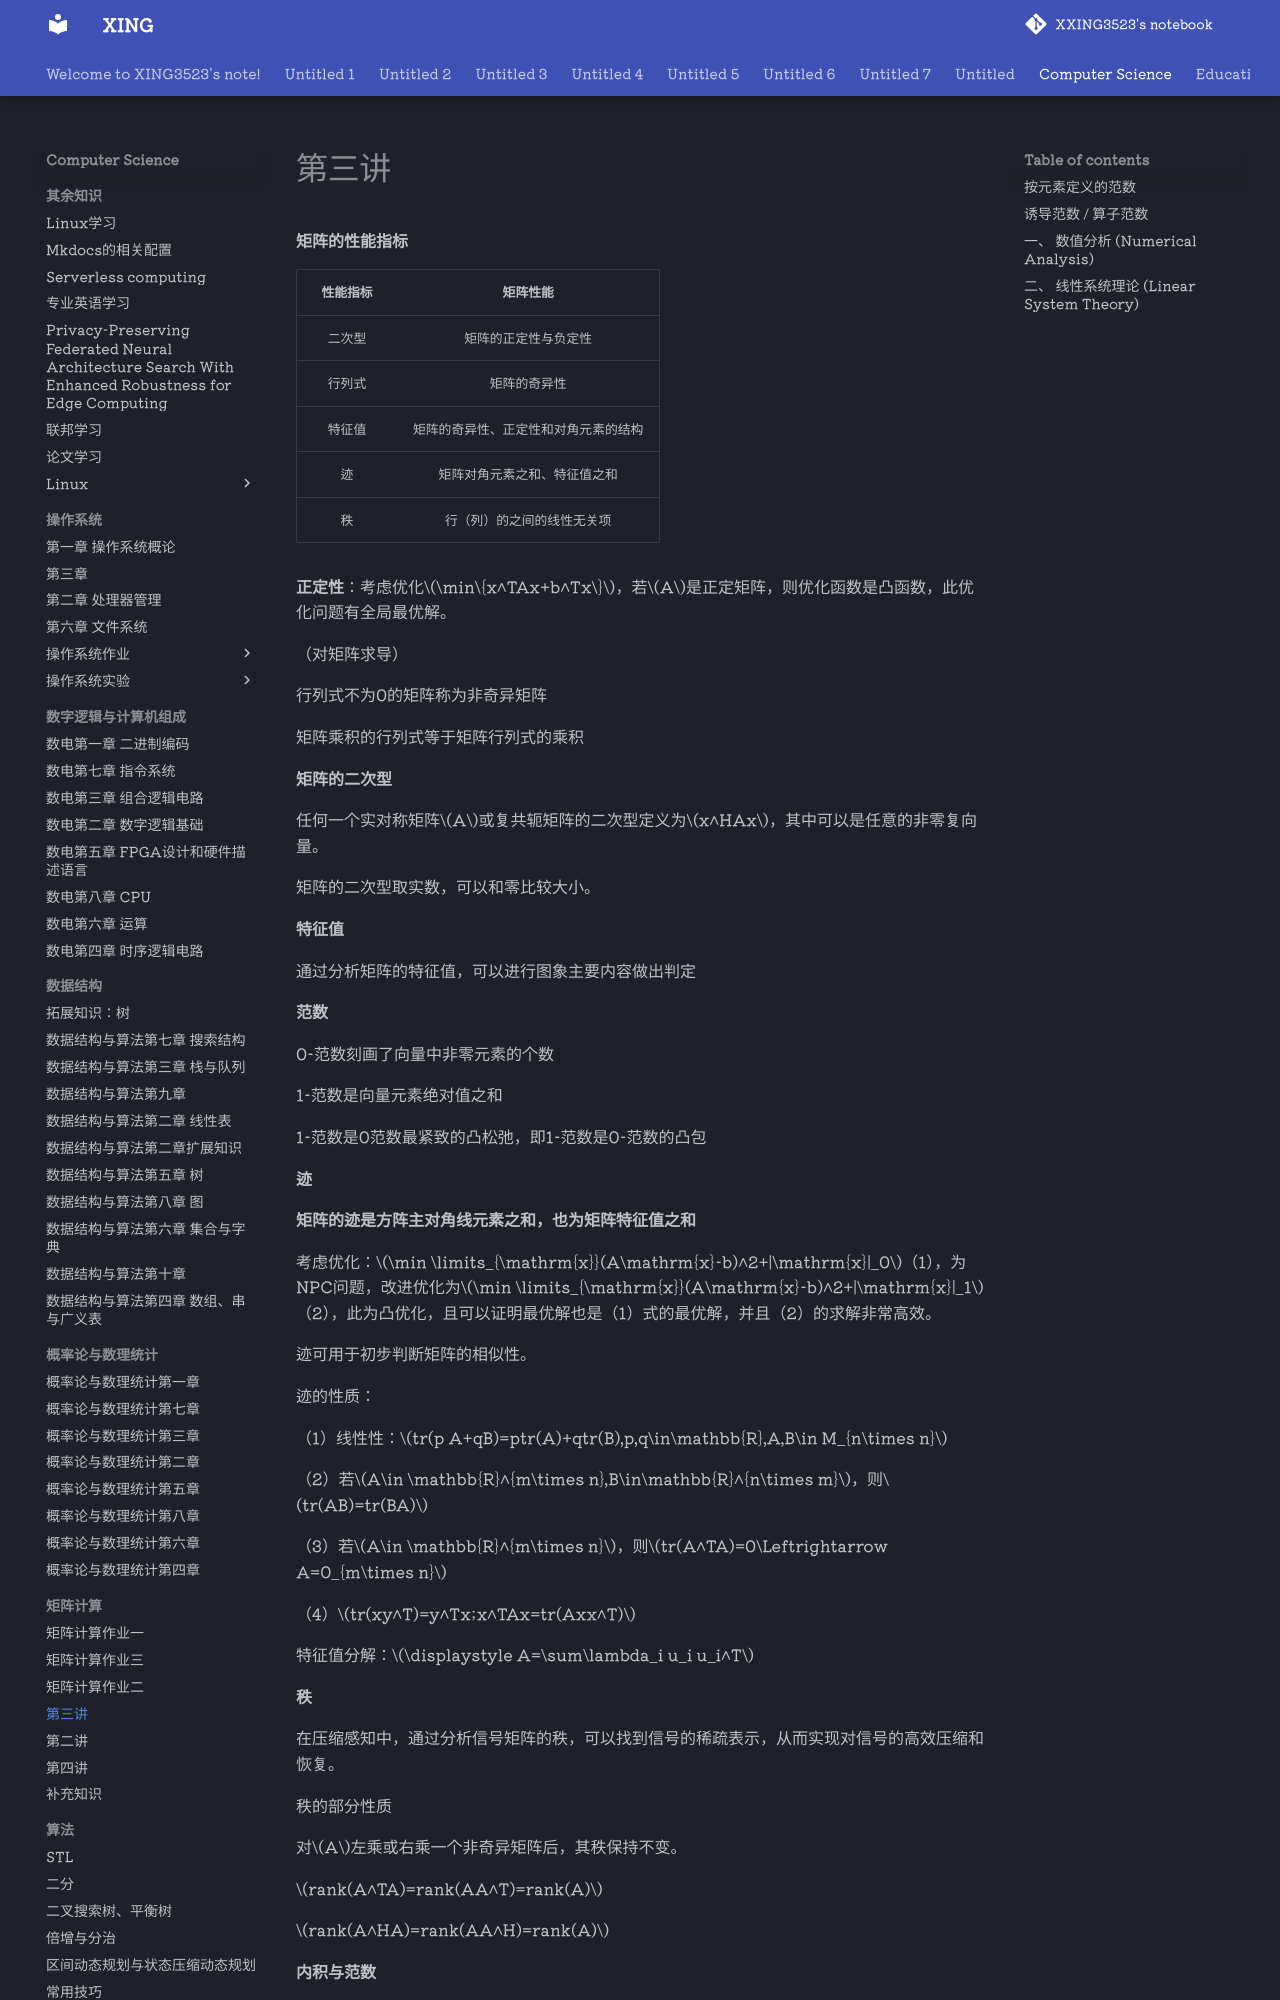

repository: XXING3523/notebook · page: Computer Science/矩阵计算/第三讲.html · generator: mkdocs

**矩阵的性能指标**

| 性能指标 |               矩阵性能               |
| :------: | :----------------------------------: |
|  二次型  |         矩阵的正定性与负定性         |
|  行列式  |             矩阵的奇异性             |
|  特征值  | 矩阵的奇异性、正定性和对角元素的结构 |
|    迹    |     矩阵对角元素之和、特征值之和     |
|    秩    |      行（列）的之间的线性无关项      |

**正定性**：考虑优化$\min\{x^TAx+b^Tx\}$，若$A$是正定矩阵，则优化函数是凸函数，此优化问题有全局最优解。

（对矩阵求导）

行列式不为0的矩阵称为非奇异矩阵

矩阵乘积的行列式等于矩阵行列式的乘积

**矩阵的二次型**

任何一个实对称矩阵$A$或复共轭矩阵的二次型定义为$x^HAx$，其中可以是任意的非零复向量。

矩阵的二次型取实数，可以和零比较大小。

**特征值**

通过分析矩阵的特征值，可以进行图象主要内容做出判定

**范数**

0-范数刻画了向量中非零元素的个数

1-范数是向量元素绝对值之和

1-范数是0范数最紧致的凸松弛，即1-范数是0-范数的凸包

**迹**

**矩阵的迹是方阵主对角线元素之和，也为矩阵特征值之和**

考虑优化：$\min \limits_{\mathrm{x}}(A\mathrm{x}-b)^2+|\mathrm{x}|_0$（1），为NPC问题，改进优化为$\min \limits_{\mathrm{x}}(A\mathrm{x}-b)^2+|\mathrm{x}|_1$（2），此为凸优化，且可以证明最优解也是（1）式的最优解，并且（2）的求解非常高效。

迹可用于初步判断矩阵的相似性。

迹的性质：

（1）线性性：$tr(p A+qB)=ptr(A)+qtr(B),p,q\in\mathbb{R},A,B\in M_{n\times n}$

（2）若$A\in \mathbb{R}^{m\times n},B\in\mathbb{R}^{n\times m}$，则$tr(AB)=tr(BA)$

（3）若$A\in \mathbb{R}^{m\times n}$，则$tr(A^TA)=0\Leftrightarrow A=0_{m\times n}$

（4）$tr(xy^T)=y^Tx;x^TAx=tr(Axx^T)$

特征值分解：$\displaystyle A=\sum\lambda_i u_i u_i^T$

**秩**

在压缩感知中，通过分析信号矩阵的秩，可以找到信号的稀疏表示，从而实现对信号的高效压缩和恢复。

秩的部分性质

对$A$左乘或右乘一个非奇异矩阵后，其秩保持不变。

$rank(A^TA)=rank(AA^T)=rank(A)$

$rank(A^HA)=rank(AA^H)=rank(A)$

**内积与范数**

**度量向量空间中向量的关系**

- 角度与相似性：在向量空间中，矩阵内积可用于计算向量之间的夹角，进而衡量向量间的相似程度。在文本分类等自然语言处理任务中，可将文本表示为向量，通过计算向量内积来判断文本的相似性。
- 正交性判断：当两个向量的内积为0时，它们相互正交。在信号处理中，将复杂信号分解为相互正交的基信号之和，利用向量的正交性，能使信号分解和处理更高效，傅里叶变换就是基于三角函数系的正交性。

**定义空间中的几何结构**

诱导范数：矩阵内积可诱导范数，为向量空间赋予了度量结构，用于衡量向量的长度或大小。 

优化与最小二乘法：在曲线拟合中：对于给定的一组数据点，要找到一条最佳拟合曲线，可转化为求解一个线性方程组的最小二乘问题。通过定义误差向量的内积，构建目标函数，利用内积的性质来求解使误差最小的参数，从而得到最优拟合曲线。

一个向量的$\varepsilon$-邻域（对$L_2$范数）：$N_{\varepsilon}(x)=\{||y-x||_2\le \varepsilon\}$

邻域是最优化理论和方法中的一个重要概念，当我们讨论一种优化算法的性能时，局部最优（在某个邻域最优） 比全局最优（在整个定义域最优）更方便进行比较和确定。

$L_p$范数：$||x||_p=(\displaystyle \sum_{i=1}^{n}|x_i|^p)^{\frac{1}{p}}$

$L_{\infty}$范数：$||x||_{\infty}=\max\{|x_1|,|x_2|,\cdots,|x_n|\}$

 在数学上，$\max$ 函数不可微，这让计算机在做梯度下降（优化）时很麻烦。

在深度学习和优化算法中，我们需要求导（计算梯度）。
*   **Hard Max：** 导数要么是1（最大值那个点），要么是 0（其他点），在切换处导数不存在。
*   **Softmax/LogSumExp：** 我们希望有一个函数，既能像 $\max$ 一步样找出老大，又是**处处平滑可导**的。

无穷范数是 $p$-范数在 $p \to \infty$ 时的极限：
$$\|x\|_p = \left( \sum |x_i|^p \right)^{1/p}$$
当 $p$ 变得很大时，最大的那个 $x_i$ 经过 $p$ 次方放大，会远超其他项，从而主导整个求和式。

**Softmax 的逻辑与之非常相似：**我们不直接取 $x_i$ 的 $p$ 次方，而是取它的**指数 $e^{x_i}$**。
